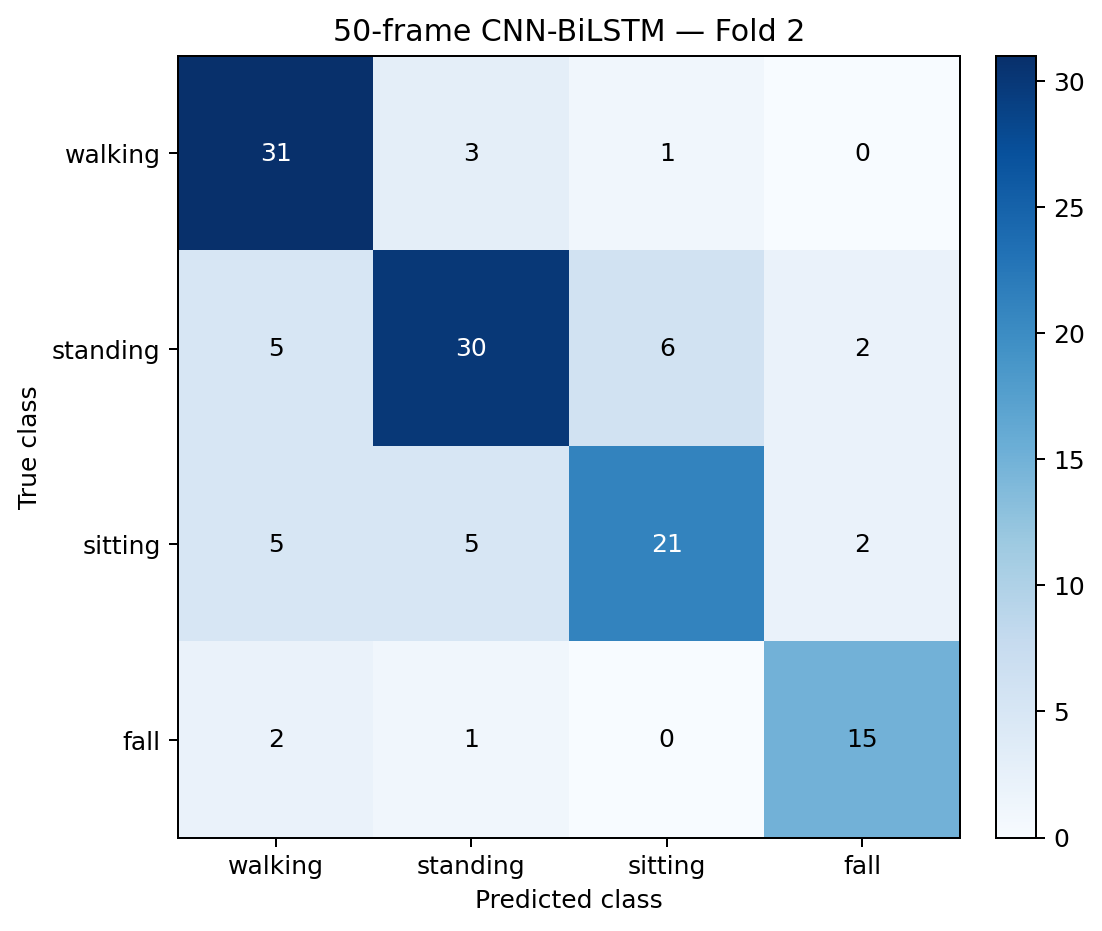

Source data for this figure (header and first rows):
true_class, walking, standing, sitting, fall
walking, 31, 3, 1, 0
standing, 5, 30, 6, 2
sitting, 5, 5, 21, 2
fall, 2, 1, 0, 15
